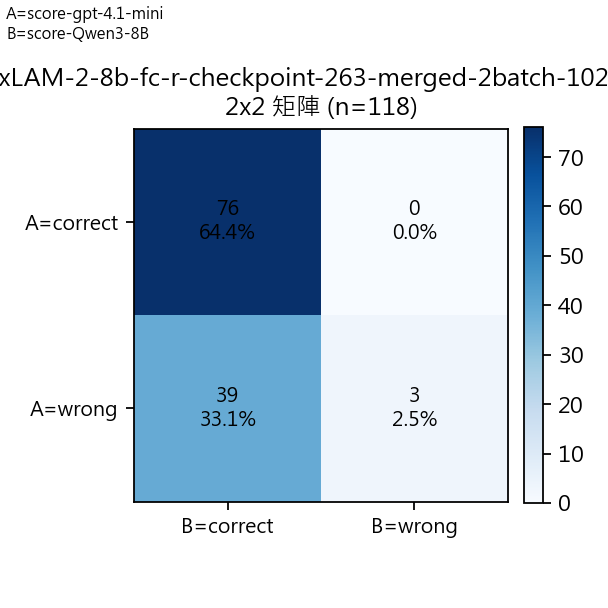

Values plotted in this chart, from the file beside it:
A/B Mapping, A=score-gpt-4.1-mini, B=score-Qwen3-8B
A\B, correct, wrong, Row Total
correct, 76, 0, 76
wrong, 39, 3, 42
Col Total, 115, 3, 118
